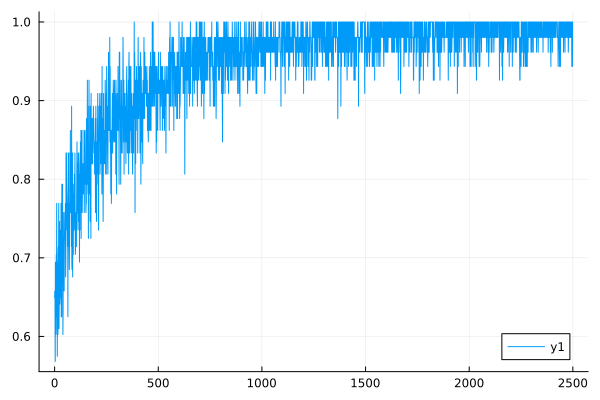

Values plotted in this chart, from the file beside it:
0	0.6493506493506493
1	0.6579
2	0.6494
3	0.5682
4	0.6944
5	0.6024
6	0.6024
7	0.6098
8	0.7042
9	0.625
10	0.7692
11	0.6849
12	0.6757
13	0.5747
14	0.6944
15	0.6757
16	0.6024
17	0.7042
18	0.7143
19	0.6849
20	0.7692
21	0.6098
22	0.641
23	0.6667
24	0.7463
25	0.641
26	0.6494
27	0.6494
28	0.7042
29	0.7353
30	0.6579
31	0.7692
32	0.625
33	0.6329
34	0.625
35	0.7937
36	0.6667
37	0.6944
38	0.7937
39	0.7143
40	0.6024
41	0.6329
42	0.7576
43	0.7042
44	0.6667
45	0.7042
46	0.6579
47	0.7143
48	0.7353
49	0.7576
50	0.7353
51	0.7353
52	0.7692
53	0.6757
54	0.6944
55	0.8333
56	0.7353
57	0.8333
58	0.7937
59	0.7812
60	0.7692
... 2,439 more rows
